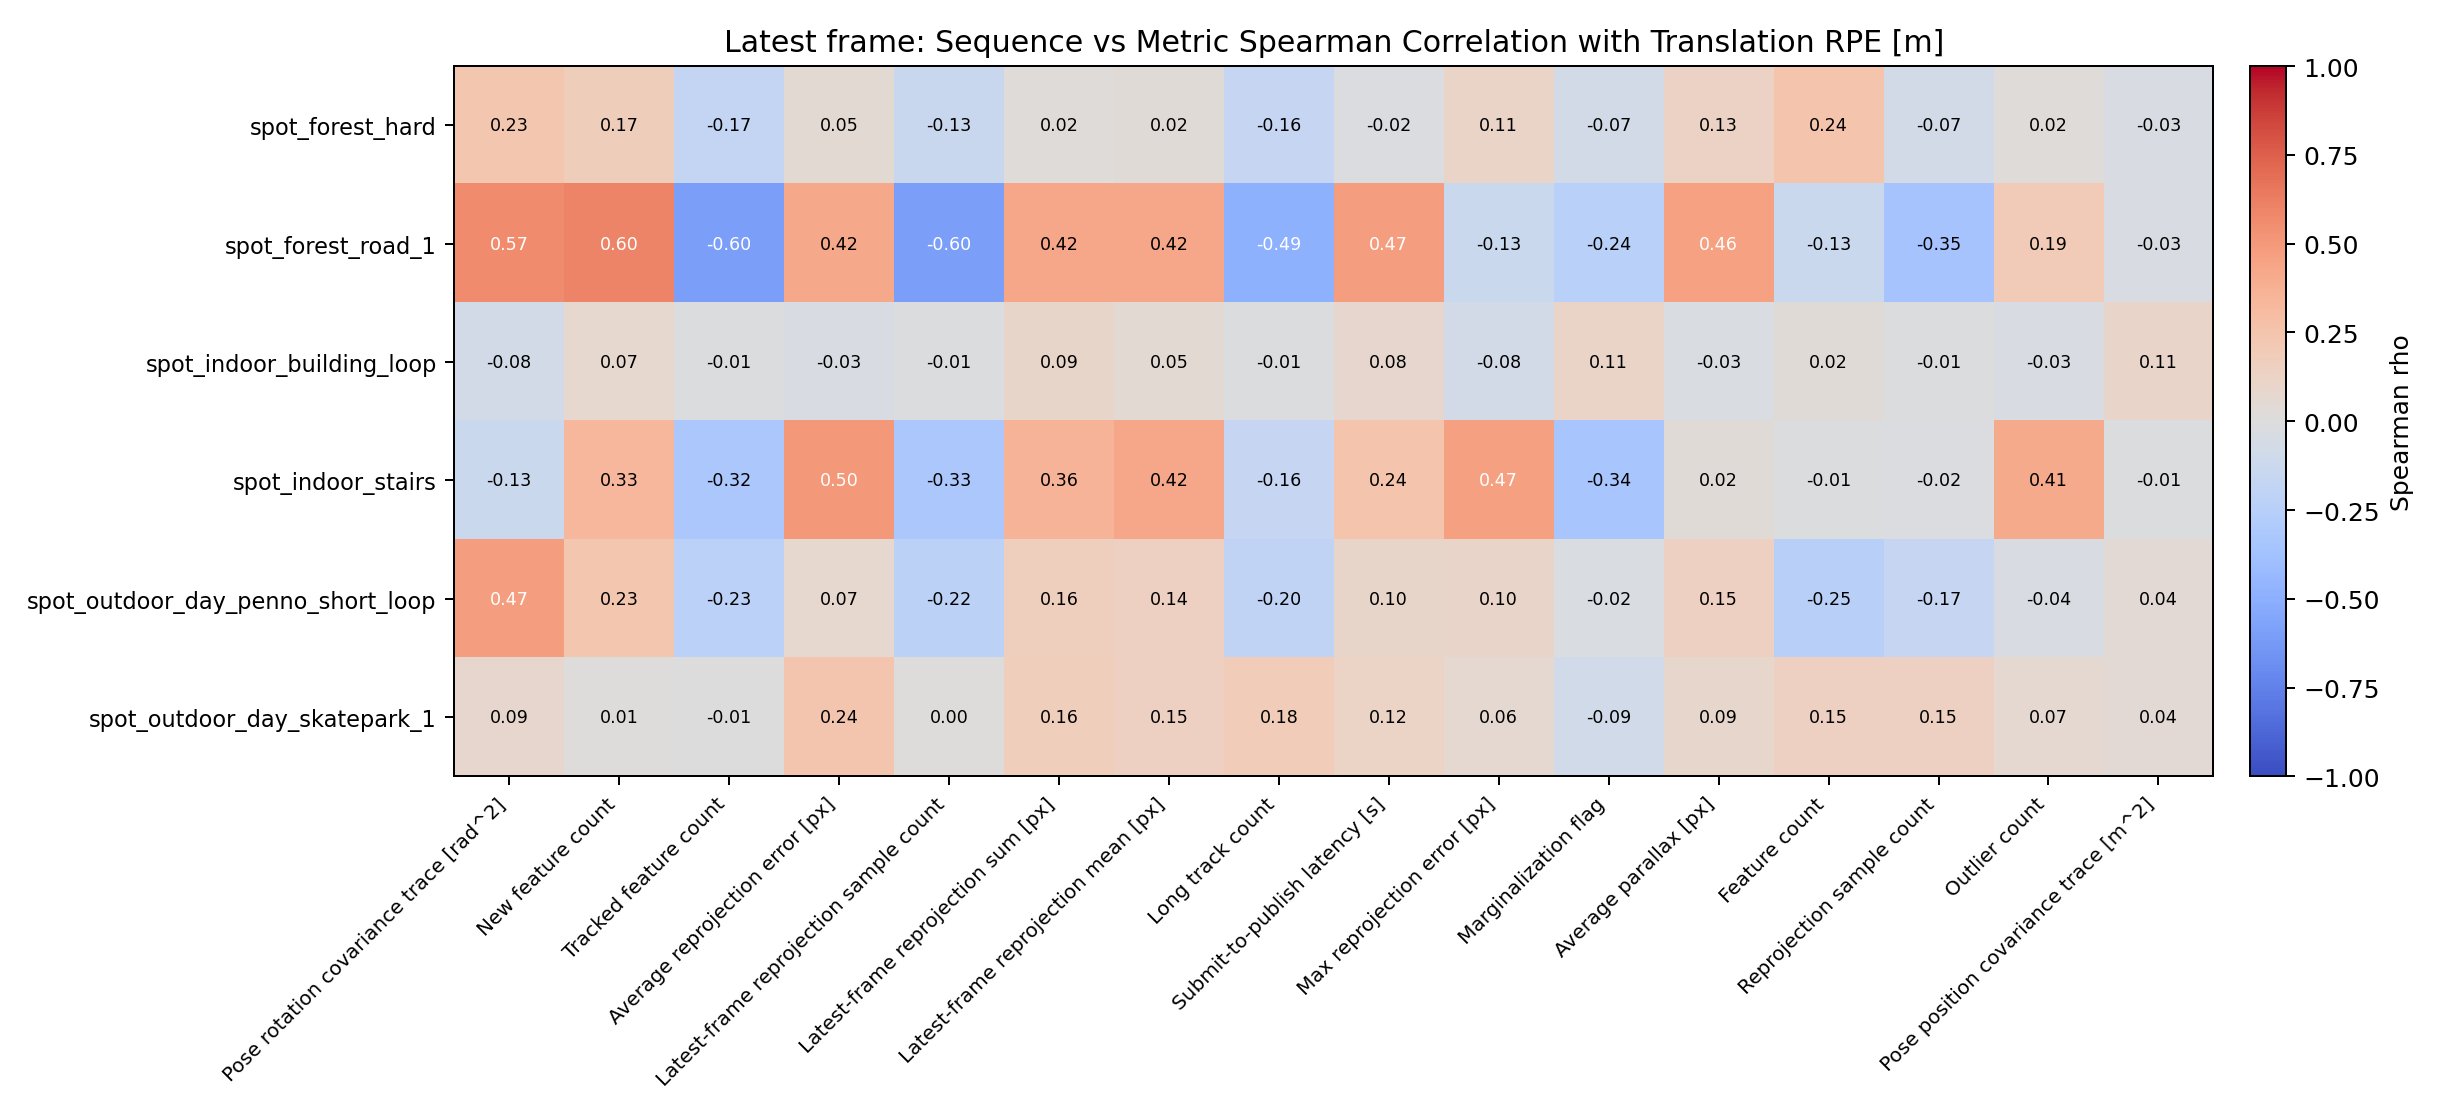

Source data for this figure (header and first rows):
sequence, pose_rotation_cov_trace_rad2, new_feature_count, tracked_feature_count, avg_reprojection_error_px, latest_frame_active_reprojection_sample_…, latest_frame_active_reprojection_sum_px, latest_frame_active_reprojection_mean_px, long_track_count, submit_to_publish_latency_sec, max_reprojection_error_px, marginalization_flag, avg_parallax_px, feature_count, reprojection_sample_count, outlier_count, pose_position_cov_trace_m2
spot_forest_hard, 0.2333, 0.1739, -0.1739, 0.05043, -0.1349, 0.01604, 0.02413, -0.1647, -0.02064, 0.1109, -0.0745, 0.1268, 0.244, -0.07477, 0.01838, -0.03341
spot_forest_road_1, 0.5684, 0.6004, -0.6004, 0.4212, -0.5997, 0.4238, 0.423, -0.4854, 0.4731, -0.1322, -0.2388, 0.4588, -0.1296, -0.3527, 0.1883, -0.03461
spot_indoor_building_loop, -0.07548, 0.07161, -0.01213, -0.03294, -0.01153, 0.09452, 0.05264, -0.009166, 0.08216, -0.07562, 0.1107, -0.03001, 0.02392, -0.0147, -0.03319, 0.1089
spot_indoor_stairs, -0.1288, 0.3341, -0.3249, 0.5045, -0.3258, 0.3572, 0.4232, -0.1649, 0.2443, 0.4683, -0.3426, 0.02374, -0.007972, -0.01967, 0.4078, -0.009645
spot_outdoor_day_penno_short_loop, 0.4744, 0.2318, -0.2315, 0.07281, -0.2194, 0.1606, 0.1445, -0.1995, 0.09524, 0.1038, -0.02488, 0.1475, -0.2488, -0.167, -0.03548, 0.04252
spot_outdoor_day_skatepark_1, 0.0855, 0.005447, -0.005277, 0.2393, 0.004354, 0.1649, 0.1481, 0.181, 0.1178, 0.06294, -0.08784, 0.09188, 0.1483, 0.1471, 0.06625, 0.04372
